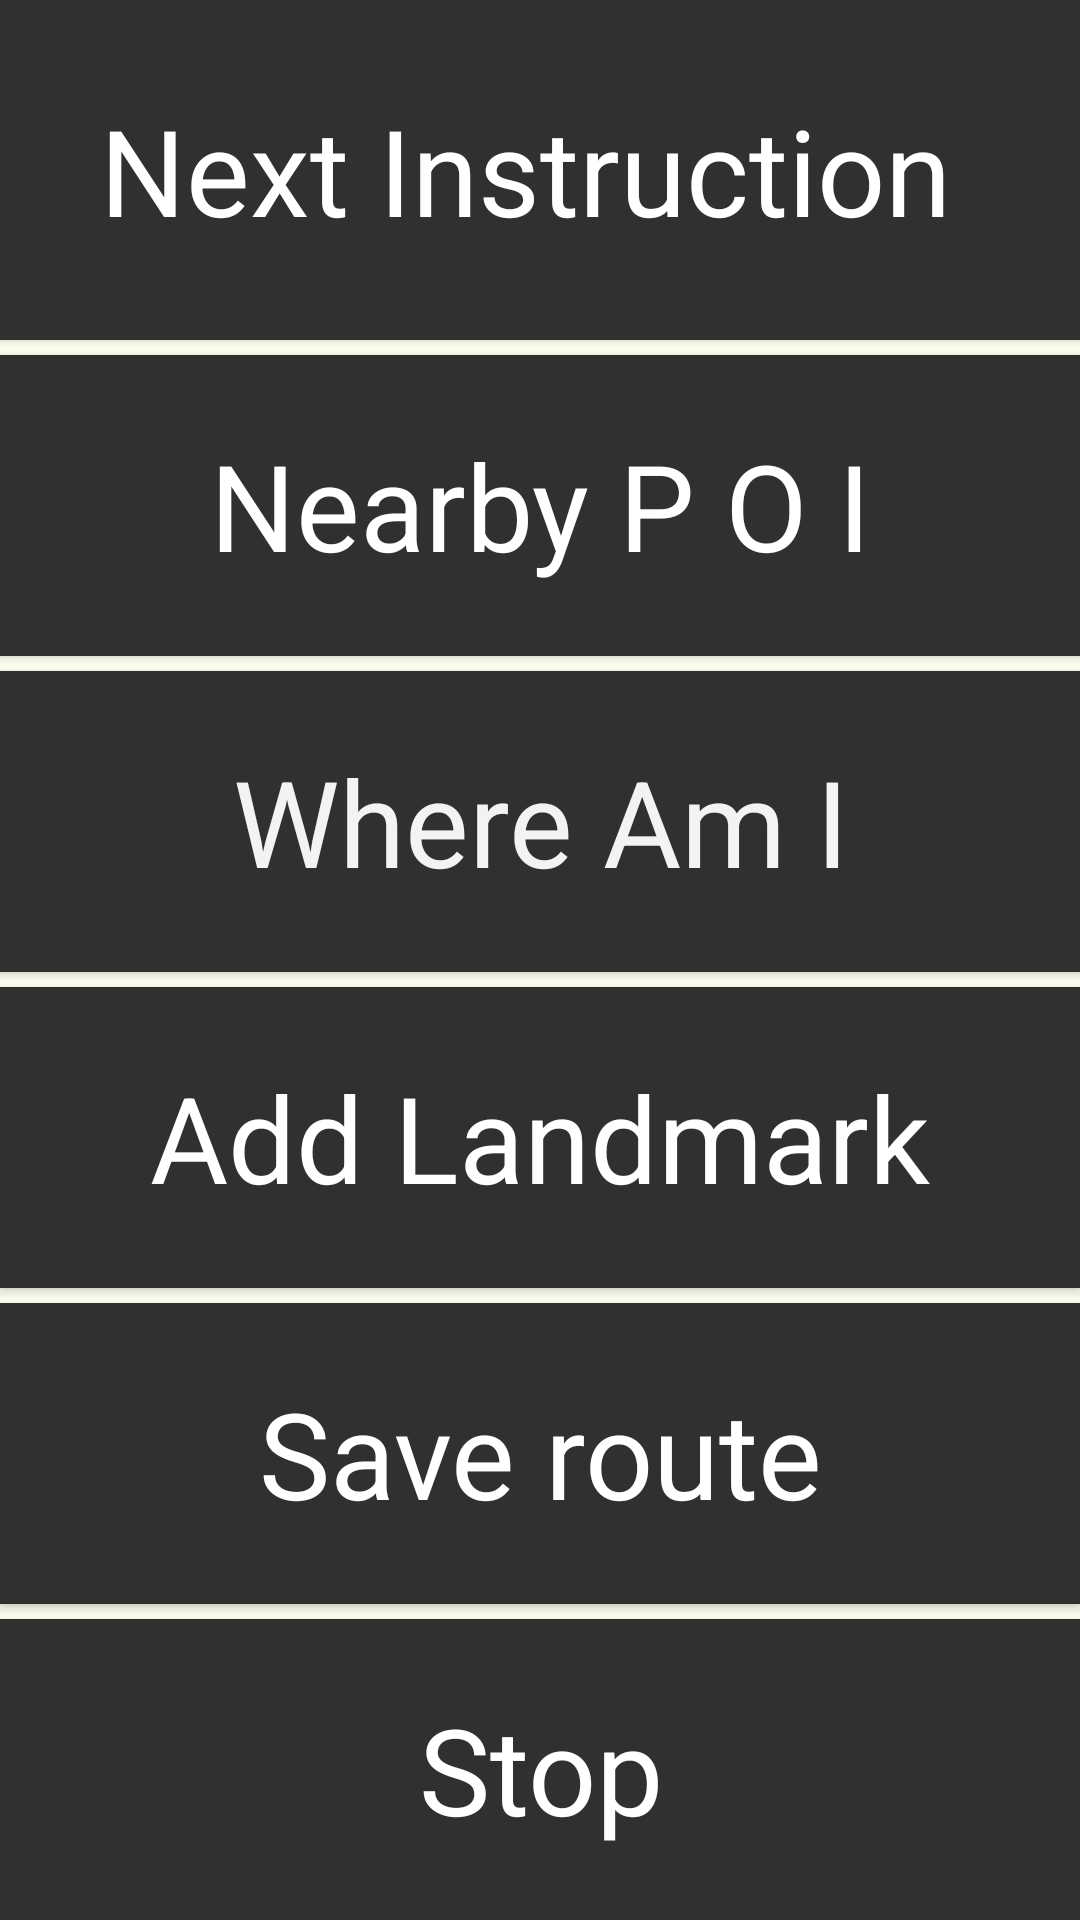

Android layout source for this screen:
<!-- AndroidManifest.xml: application theme AppTheme -->
<!-- res/layout/activity_navigation.xml -->
<?xml version="1.0" encoding="utf-8"?>
<LinearLayout xmlns:android="http://schemas.android.com/apk/res/android"
    xmlns:tools="http://schemas.android.com/tools"
    xmlns:app="http://schemas.android.com/apk/res-auto"
    android:layout_width="match_parent"
    android:layout_height="match_parent"
    android:layout_weight="1"
    android:orientation="vertical"
    android:id="@+id/myLayout"
    app:layout_behavior="@string/appbar_scrolling_view_behavior"
    tools:context="com.navigation.smartcane.com.rohit.osmnavi.NavigationActivity">
    
    

    <Button
        android:id="@+id/buttonNext"
        style="@android:style/Widget.Holo.Light.Button.Toggle"
        android:layout_width="match_parent"
        android:contentDescription="Next instruction "
        android:layout_height="43dp"
        android:layout_weight="30"
        android:background="#30302e"
        android:onClick="onNextButton"
        android:text="Next Instruction "
        android:textColor="#FFFFFF"
        android:textSize="40sp" />

    <View
        android:layout_width="fill_parent"
        android:layout_height="5sp"
        android:background="#FFFFF0"/>


    <Button
        android:id="@+id/buttonNearby"
        style="@android:style/Widget.Holo.Light.Button.Toggle"
        android:contentDescription="Nearby points of interest "
        android:layout_width="match_parent"
        android:layout_height="30dp"
        android:layout_weight="30"
        android:background="#30302e"
        android:onClick="nearbyPOI"
        android:text="Nearby P O I"
        android:textColor="#FFFFFF"
        android:textSize="40sp" />

    <View
        android:layout_width="fill_parent"
        android:layout_height="5sp"
        android:background="#FFFFF0" />




    <Button
        android:id="@+id/button_wai"
        style="@android:style/Widget.Holo.Button.Toggle"
        android:layout_width="match_parent"
        android:layout_height="30dp"
        android:layout_weight="30"
        android:background="#30302e"
        android:backgroundTint="#30302e"
        android:contentDescription="Where Am I "
        android:onClick="whereAmI"
        android:text="Where Am I"
        android:textSize="40sp" />

    <View
        android:layout_width="fill_parent"
        android:layout_height="5sp"
        android:background="#FFFFF0"/>


    


    <Button
        android:layout_height="30dp"
        android:layout_weight="30"
        android:background="#30302e"
        android:textColor="#FFFFFF"
        android:textSize="40sp"
        android:id="@+id/button"
        style="@android:style/Widget.Holo.Light.Button.Toggle"
        android:layout_width="match_parent"
        android:onClick="onSaveLandmark"
        android:contentDescription="Save Landmark "
        android:text="Add Landmark"
        />


    <View
        android:layout_width="fill_parent"
        android:layout_height="5sp"
        android:background="#FFFFF0"/>

    <Button
        android:layout_height="30dp"
        android:layout_weight="30"
        android:background="#30302e"
        android:textColor="#FFFFFF"
        android:textSize="40sp"
        android:layout_width="match_parent"
        android:text="Save route"
        android:contentDescription="Save Route "
        android:id="@+id/button_save"
        android:onClick="onSaveButton"
        style="@android:style/Widget.Holo.Light.Button.Toggle" />


    <View
        android:layout_width="fill_parent"
        android:layout_height="5sp"
        android:background="#FFFFF0" />

    <Button
        android:id="@+id/button8"
        style="@android:style/Widget.Holo.Light.Button.Toggle"
        android:contentDescription="Stop Navigation "
        android:layout_width="match_parent"
        android:layout_height="30dp"
        android:layout_weight="30"
        android:background="#30302e"
        android:onClick="onStopButton"
        android:text="Stop"
        android:textColor="#FFFFFF"
        android:textSize="40sp" />

</LinearLayout>
<!-- resources referenced by this layout -->
<resources>
  <style name="AppTheme" parent="Theme.MaterialComponents.NoActionBar">
          
  
  
          <item name="colorAccent">@color/colorAccent</item>
          <item name="colorPrimary">@color/cream</item>
          <item name="colorPrimaryVariant">@color/peach</item>
          <item name="colorOnPrimary">@color/white</item>
          
          <item name="colorSecondary">@color/teal_200</item>
          <item name="colorSecondaryVariant">@color/teal_700</item>
          <item name="colorOnSecondary">@color/black</item>
          
  
      </style>
  <color name="colorAccent">#FF4081</color>
  <color name="cream"> #EBE2E2</color>
  <color name="peach">#E8D5C9</color>
  <color name="white">#FFFFFFFF</color>
  <color name="teal_200">#FF03DAC5</color>
  <color name="teal_700">#FF018786</color>
  <color name="black">#FF000000</color>
</resources>
